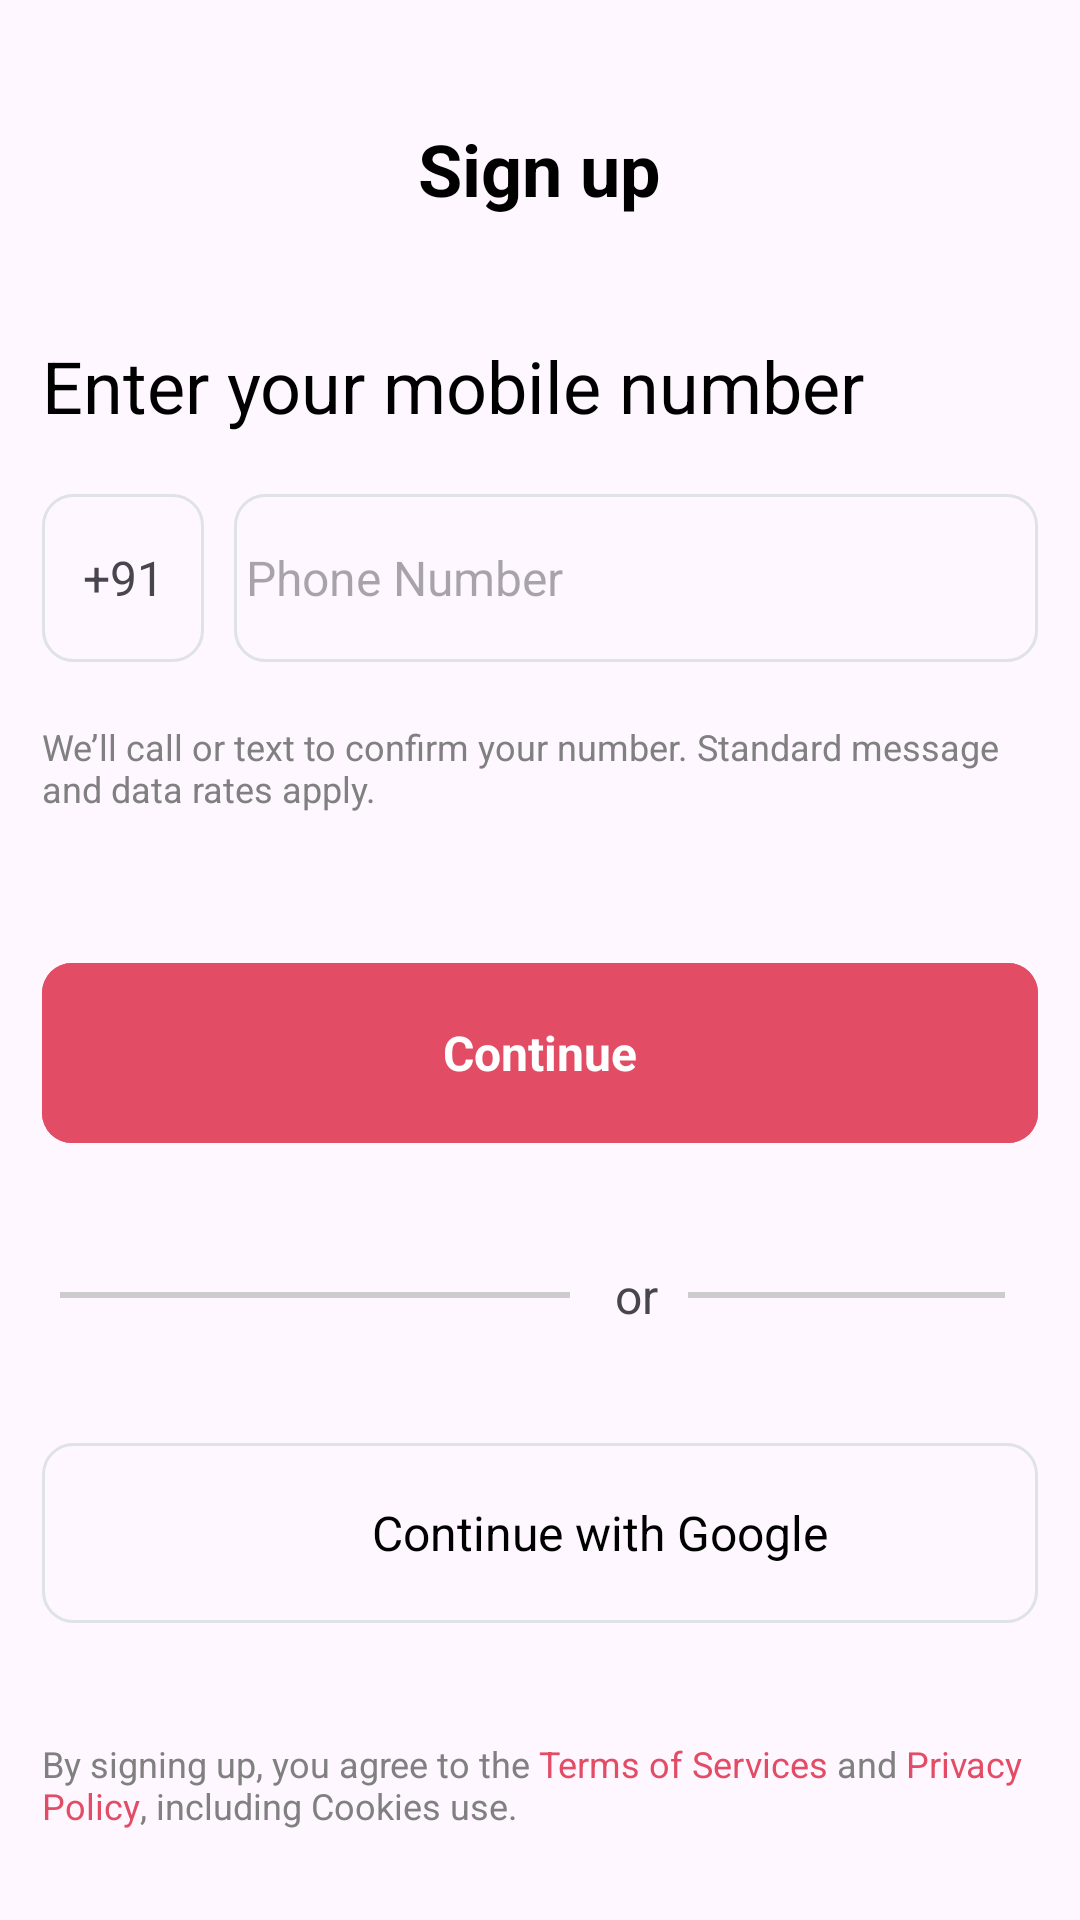

Android layout source for this screen:
<!-- AndroidManifest.xml: application theme Theme.Project_Gemini -->
<!-- res/layout/activity_register.xml -->
<?xml version="1.0" encoding="utf-8"?>
<RelativeLayout xmlns:android="http://schemas.android.com/apk/res/android"
    xmlns:app="http://schemas.android.com/apk/res-auto"
    android:layout_width="match_parent"
    android:layout_height="match_parent"
    xmlns:tools="http://schemas.android.com/tools"
    tools:context=".Register_Activity">

    
    <TextView
        android:id="@+id/titleTextView"
        android:layout_width="wrap_content"
        android:layout_height="wrap_content"
        android:layout_centerHorizontal="true"
        android:layout_marginTop="40dp"
        android:textStyle="bold"
        android:textColor="@color/black"
        android:text="Sign up"
        android:textSize="24dp" />

    
    <TextView
        android:id="@+id/mobileNumberTextView"
        android:layout_width="wrap_content"
        android:layout_height="wrap_content"
        android:layout_below="@id/titleTextView"
        android:layout_alignParentStart="true"
        android:layout_marginStart="14dp"
        android:layout_marginTop="40dp"
        android:text="Enter your mobile number"
        android:textColor="@color/black"
        android:textSize="24dp" />

    <LinearLayout
        android:id="@+id/linearLayout01"
        android:layout_width="match_parent"
        android:layout_height="56dp"
        android:layout_below="@id/mobileNumberTextView"
        android:layout_marginStart="14dp"
        android:layout_marginEnd="14dp"
        android:layout_marginTop="20dp"
        android:layout_marginBottom="20dp"
        android:orientation="horizontal">

        
        <TextView
            android:id="@+id/countryCodeSpinner"
            android:layout_width="wrap_content"
            android:layout_height="match_parent"
            android:layout_marginRight="10dp"
            android:gravity="center"
            android:layout_weight="1"
            android:text="+91"
            android:textSize="16dp"
            android:padding="4dp"
            android:background="@drawable/rectangular_outline_black_curved" />


        <EditText
            android:id="@+id/phoneNumberEditText"
            android:layout_width="0dp"
            android:layout_height="match_parent"
            android:layout_weight="14"
            android:padding="4dp"
            android:background="@drawable/rectangular_outline_black_curved"
            android:hint="Phone Number"
            android:digits="0123456789"
            android:maxLength="10"
            android:textSize="16dp"
            android:inputType="phone" />

    </LinearLayout>

    <TextView
        android:id="@+id/disclaimerTextView"
        android:layout_width="wrap_content"
        android:layout_height="wrap_content"
        android:layout_marginStart="14dp"
        android:layout_below="@id/linearLayout01"
        android:layout_marginEnd="14dp"
        android:layout_marginBottom="20dp"
        android:text="We’ll call or text to confirm your number. Standard message and data rates apply."
        android:textColor="#808080"
        android:textSize="12sp" />

    <RelativeLayout
        android:id="@+id/nextbutton2"
        android:layout_width="match_parent"
        android:layout_height="60dp"
        android:layout_below="@+id/disclaimerTextView"
        android:layout_marginTop="30dp"
        android:layout_marginStart="14dp"
        android:layout_marginEnd="14dp">

        <ImageButton
            android:id="@+id/cardButton"
            android:layout_width="match_parent"
            android:layout_height="match_parent"
            android:layout_centerInParent="true"
            android:background="@drawable/fill_5"
            android:contentDescription="Your Content Description"
            android:textAllCaps="false" />

        <TextView
            android:id="@+id/buttonText"
            android:layout_width="wrap_content"
            android:layout_height="wrap_content"
            android:layout_centerInParent="true"
            android:text="Continue"
            android:textColor="#FFFFFF"
            android:textStyle="bold"
            android:textSize="16sp" />
    </RelativeLayout>

    <LinearLayout
        android:id="@+id/or"
        android:layout_width="match_parent"
        android:layout_height="wrap_content"
        android:layout_below="@+id/nextbutton2"
        android:layout_marginStart="20dp"
        android:layout_marginTop="30dp"
        android:layout_marginEnd="20dp"
        android:layout_marginBottom="20dp"
        android:orientation="horizontal">

        
        <View
            android:layout_width="170dp"
            android:layout_height="2dp"
            android:layout_gravity="center"
            android:layout_marginRight="5dp"
            android:background="#CCCCCC" />

        <TextView
            android:layout_width="wrap_content"
            android:layout_height="wrap_content"
            android:layout_gravity="center"
            android:layout_margin="10dp"
            android:textSize="16dp"
            android:text="or" />

        <View
            android:layout_width="wrap_content"
            android:layout_height="2dp"
            android:layout_gravity="center"
            android:layout_marginRight="5dp"
            android:background="#CCCCCC" />

    </LinearLayout>


    <androidx.constraintlayout.widget.ConstraintLayout
        android:id="@+id/option2Layout1"
        android:layout_width="match_parent"
        android:layout_height="60dp"
        android:layout_rowWeight="1"
        android:layout_columnWeight="1"
        android:layout_below="@+id/nextbutton2"
        android:layout_gravity="fill"
        android:layout_marginStart="14dp"
        android:layout_marginTop="100dp"
        android:layout_marginEnd="14dp"
        android:onClick="onOptionClick">

        <ImageButton
            android:id="@+id/imageButton"
            android:layout_width="match_parent"
            android:layout_height="60dp"
            android:background="@drawable/rectangular_outline_black_curved"
            app:layout_constraintBottom_toBottomOf="parent"
            app:layout_constraintTop_toTopOf="parent" />

        <ImageView
            android:id="@+id/imageView"
            android:layout_width="30dp"
            android:layout_height="30dp"
            android:src="@drawable/google_logo"
            android:layout_marginLeft="40dp"
            app:layout_constraintBottom_toBottomOf="@+id/imageButton"
            app:layout_constraintEnd_toStartOf="@+id/option21"
            app:layout_constraintStart_toStartOf="@+id/imageButton"
            app:layout_constraintTop_toTopOf="@+id/imageButton" />

        <TextView
            android:id="@+id/option21"
            android:layout_width="wrap_content"
            android:layout_height="30dp"
            android:layout_toEndOf="@+id/imageView"
            android:gravity="center"
            android:text="Continue with Google"
            android:textColor="@color/black"
            android:textSize="16sp"
            android:layout_marginLeft="40dp"
            app:layout_constraintBottom_toBottomOf="parent"
            app:layout_constraintEnd_toEndOf="parent"
            app:layout_constraintStart_toStartOf="@+id/imageButton"
            app:layout_constraintTop_toTopOf="parent" />

    </androidx.constraintlayout.widget.ConstraintLayout>

    <TextView
        android:id="@+id/disclaimerTextView1"
        android:layout_width="wrap_content"
        android:layout_height="wrap_content"
        android:layout_marginStart="14dp"
        android:layout_marginEnd="14dp"
        android:layout_marginBottom="30dp"
        android:text="@string/disclaimer_text"
        android:textColor="#808080"
        android:textSize="12sp"
        android:layout_alignParentBottom="true"/>

    
    
    
    
    
    
    
    
    
    
    
    

    
    
    
    
    
    
    
    
    
    
    
    
    
    
    
    
    
    

    
    
    
    
    
    
    
    
    
    
    
    
    
    



    





</RelativeLayout>
<!-- resources referenced by this layout -->
<resources>
  <!-- drawable box_outline (drawable) -->
  <?xml version="1.0" encoding="utf-8"?>
  <shape xmlns:android="http://schemas.android.com/apk/res/android">
      <solid android:color="#FFFFFF" /> 
      <stroke android:color="#CCCCCC" android:width="1dp" /> 
  </shape>
  <!-- drawable fill_5 (drawable) -->
  <layer-list xmlns:android="http://schemas.android.com/apk/res/android">
      
      <item>
          <shape>
              <solid android:color="#E34C65" />
              <corners android:radius="10dp" />
          </shape>
      </item>
  
      
      <item>
          <shape>
              <gradient
                  android:startColor="#E34C65"
                  android:endColor="#E34C65"
                  android:type="linear"
                  android:angle="45" />
              <corners android:radius="10dp" />
          </shape>
      </item>
  </layer-list>
  <!-- drawable rectangular_outline_black_curved (drawable) -->
  <shape xmlns:android="http://schemas.android.com/apk/res/android">
      <solid android:color="@android:color/transparent" />
      <stroke android:width="1dp" android:color="#DFE2E8" />
      <corners android:radius="10dp" />
  </shape>
  <string name="disclaimer_text">By signing up, you agree to the <font color="#E34C65">Terms of Services</font> and <font color="#E34C65">Privacy Policy</font>, including Cookies use.</string>
  <style name="Theme.Project_Gemini" parent="Base.Theme.Project_Gemini" />
  <style name="Base.Theme.Project_Gemini" parent="Theme.Material3.DayNight.NoActionBar">
          <item name="fontFamily">@font/harmonia_sans</item>
          <item name="colorPrimary">@color/black</item>
  
      </style>
  <!-- not gathered from this repository: default colours our renderer supplied (Android Studio template values) -->
  <color name="black">#FF000000</color>
</resources>
